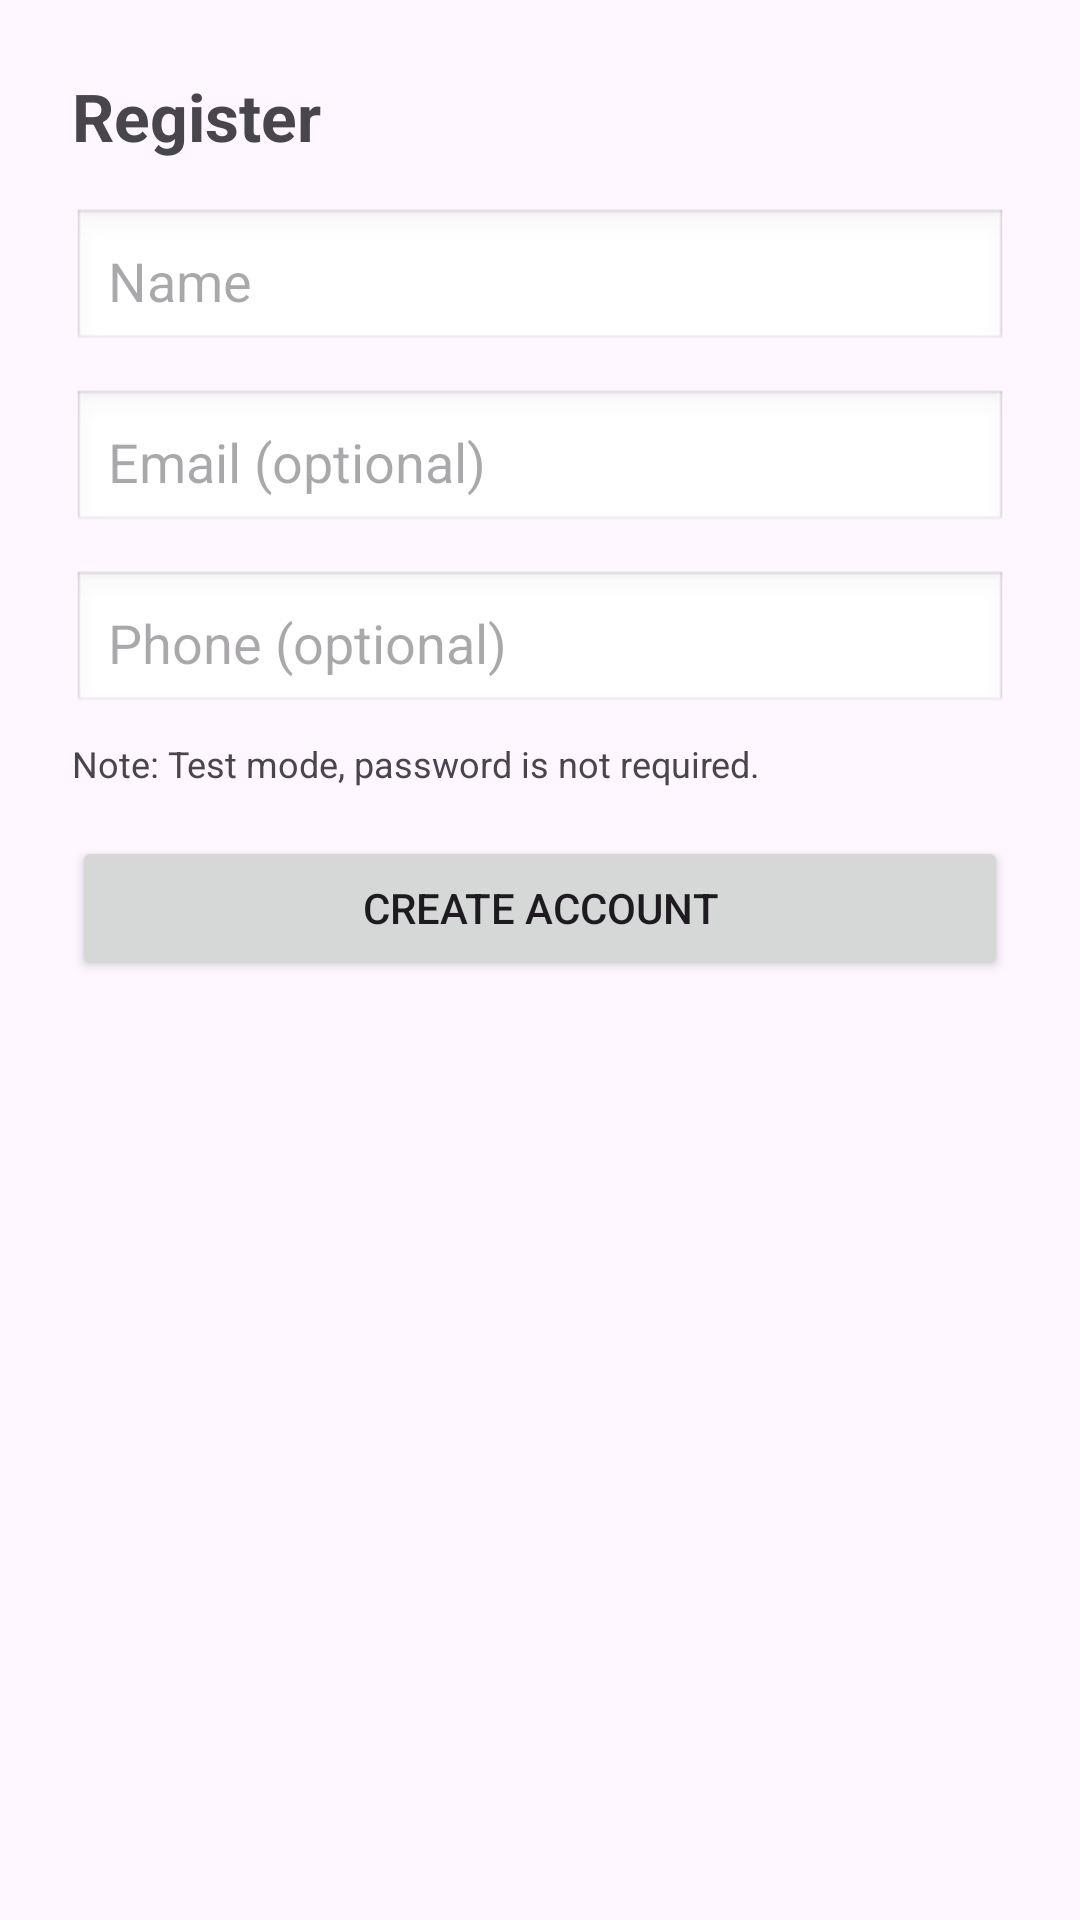

Reconstruct the res/layout file that produces this screen, plus the resources it refers to.
<!-- AndroidManifest.xml: application theme Theme.GoGoFood -->
<!-- res/layout/activity_register.xml -->
<?xml version="1.0" encoding="utf-8"?>
<ScrollView xmlns:android="http://schemas.android.com/apk/res/android"
    android:layout_width="match_parent"
    android:layout_height="match_parent">

    <LinearLayout
        android:layout_width="match_parent"
        android:layout_height="wrap_content"
        android:orientation="vertical"
        android:padding="24dp">

        <TextView
            android:layout_width="wrap_content"
            android:layout_height="wrap_content"
            android:text="Register"
            android:textSize="22sp"
            android:textStyle="bold"
            android:paddingBottom="16dp" />

        <EditText
            android:id="@+id/inputName"
            android:layout_width="match_parent"
            android:layout_height="wrap_content"
            android:hint="Name"
            android:inputType="textPersonName"
            android:padding="12dp"
            android:background="@android:drawable/edit_text" />

        <EditText
            android:id="@+id/inputEmail"
            android:layout_width="match_parent"
            android:layout_height="wrap_content"
            android:hint="Email (optional)"
            android:inputType="textEmailAddress"
            android:padding="12dp"
            android:layout_marginTop="12dp"
            android:background="@android:drawable/edit_text" />

        <EditText
            android:id="@+id/inputPhone"
            android:layout_width="match_parent"
            android:layout_height="wrap_content"
            android:hint="Phone (optional)"
            android:inputType="phone"
            android:padding="12dp"
            android:layout_marginTop="12dp"
            android:background="@android:drawable/edit_text" />

        <TextView
            android:layout_width="wrap_content"
            android:layout_height="wrap_content"
            android:text="Note: Test mode, password is not required."
            android:textSize="12sp"
            android:layout_marginTop="8dp" />

        <Button
            android:id="@+id/btnRegisterSubmit"
            android:layout_width="match_parent"
            android:layout_height="wrap_content"
            android:text="Create Account"
            android:layout_marginTop="16dp" />

        <ProgressBar
            android:id="@+id/progressBar"
            android:layout_width="wrap_content"
            android:layout_height="wrap_content"
            android:layout_gravity="center_horizontal"
            android:visibility="gone"
            android:layout_marginTop="12dp" />

    </LinearLayout>
</ScrollView>
<!-- resources referenced by this layout -->
<resources>
  <style name="Theme.GoGoFood" parent="Base.Theme.GoGoFood" />
  <style name="Base.Theme.GoGoFood" parent="Theme.Material3.DayNight.NoActionBar">
          
          
      </style>
</resources>
